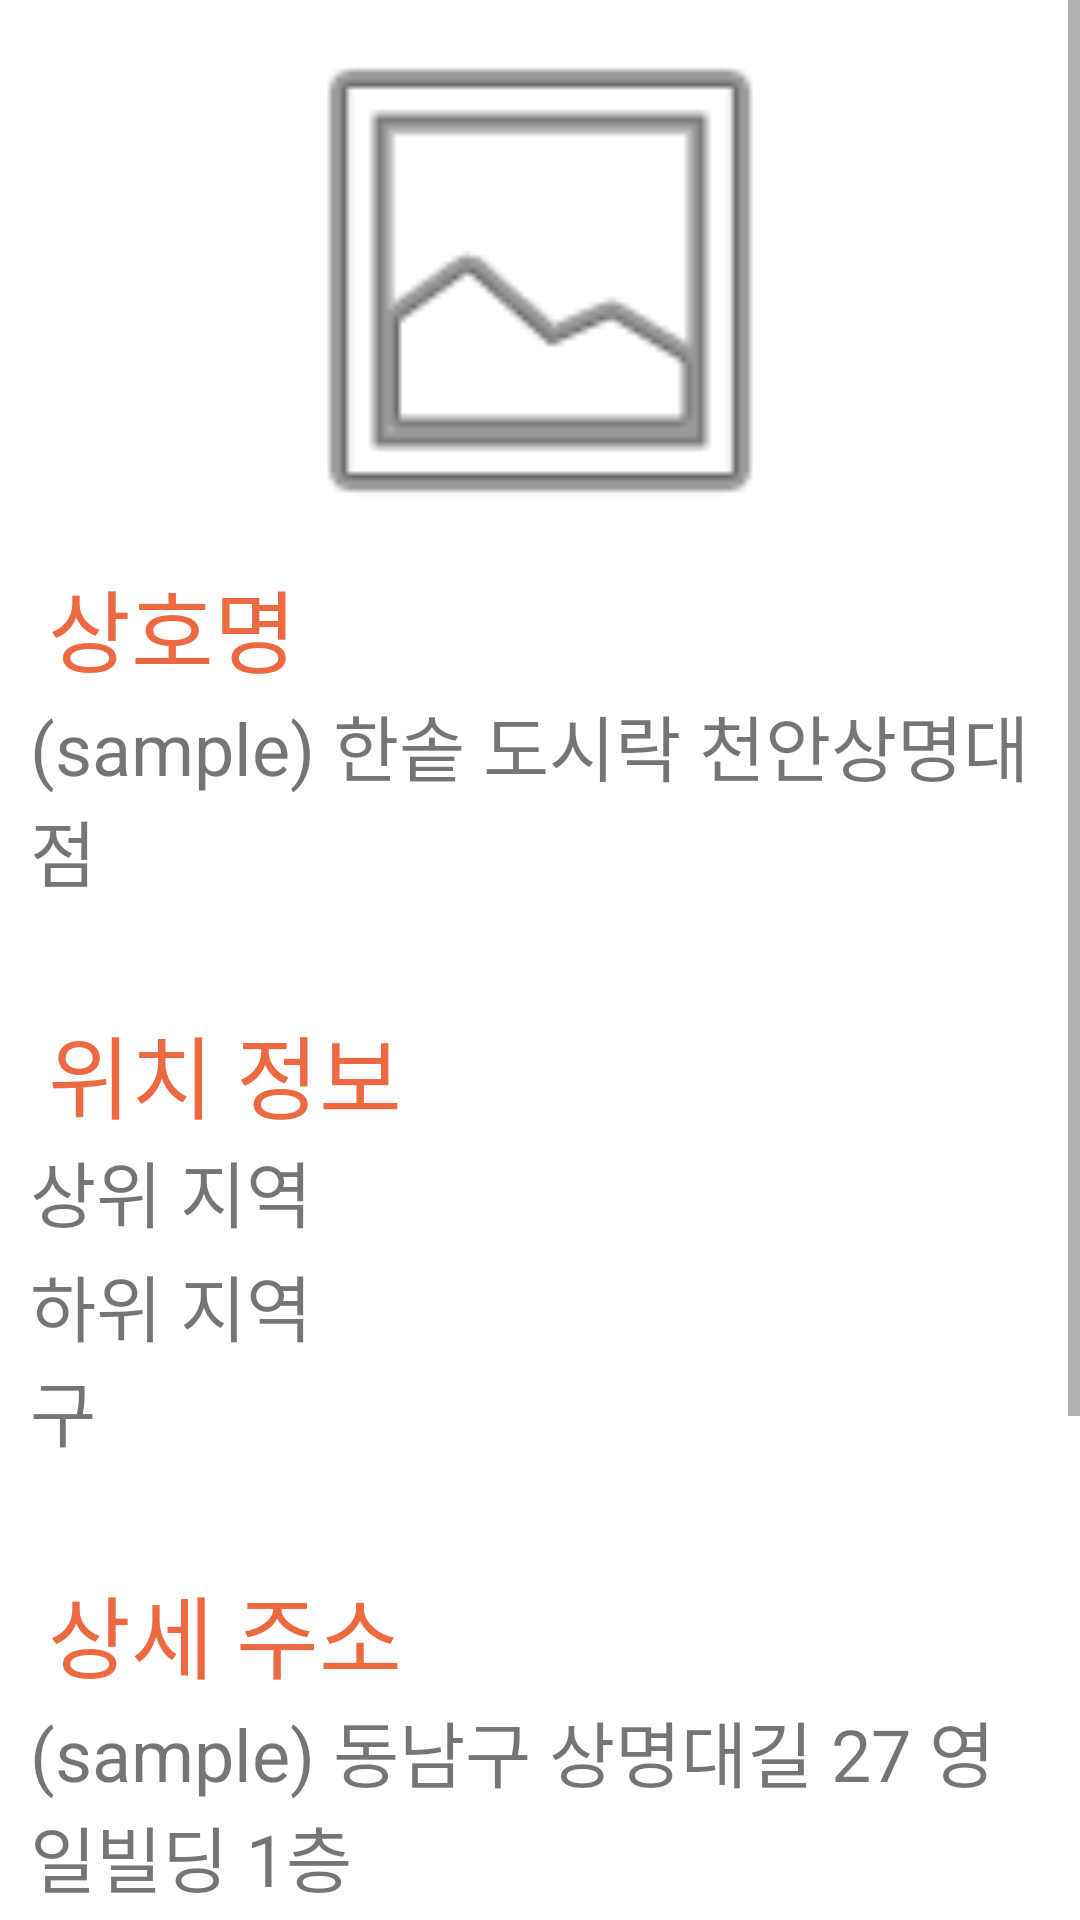

Reconstruct the res/layout file that produces this screen, plus the resources it refers to.
<!-- AndroidManifest.xml: application theme Theme.Sm_project -->
<!-- res/layout/fragment_seller_intro.xml -->
<?xml version="1.0" encoding="utf-8"?>
<androidx.constraintlayout.widget.ConstraintLayout xmlns:android="http://schemas.android.com/apk/res/android"
    xmlns:app="http://schemas.android.com/apk/res-auto"
    xmlns:tools="http://schemas.android.com/tools"
    android:layout_width="match_parent"
    android:layout_height="match_parent"
    tools:context=".fragment_seller_intro">

    <ScrollView
        android:layout_width="match_parent"
        android:layout_height="match_parent"
        tools:layout_editor_absoluteX="0dp"
        tools:layout_editor_absoluteY="105dp">

        <LinearLayout
            android:layout_width="match_parent"
            android:layout_height="wrap_content"
            android:orientation="vertical">

            <ImageView
                android:id="@+id/imageView4"
                android:layout_width="match_parent"
                android:layout_height="187dp"
                android:src="@android:drawable/ic_menu_gallery" />

            <TextView
                android:id="@+id/textView6"
                android:layout_width="wrap_content"
                android:layout_height="wrap_content"
                android:layout_marginStart="16dp"
                android:text="상호명"
                android:textColor="@color/main_orange"
                android:textSize="30sp" />

            <TextView
                android:id="@+id/edittxt_shop_name"
                android:layout_width="match_parent"
                android:layout_height="wrap_content"
                android:layout_marginLeft="10dp"
                android:layout_marginRight="10dp"
                android:layout_marginBottom="35dp"
                android:text="(sample) 한솥 도시락 천안상명대점"
                android:textSize="24sp" />

            <TextView
                android:id="@+id/textView17"
                android:layout_width="match_parent"
                android:layout_height="wrap_content"
                android:layout_marginStart="16dp"
                android:text="위치 정보"
                android:textColor="@color/main_orange"
                android:textSize="30sp" />

            <LinearLayout
                android:layout_width="match_parent"
                android:layout_height="38dp"
                android:orientation="horizontal">

                <TextView
                    android:id="@+id/textView18"
                    android:layout_width="wrap_content"
                    android:layout_height="wrap_content"
                    android:layout_marginLeft="10dp"
                    android:layout_weight="1"
                    android:text="상위 지역구"
                    android:textSize="24sp" />

                <TextView
                    android:id="@+id/txt_city"
                    android:layout_width="250dp"
                    android:layout_height="35dp"
                    android:layout_marginLeft="10dp"
                    android:layout_marginRight="10dp"
                    android:layout_marginBottom="35dp"
                    android:layout_weight="1" />

            </LinearLayout>

            <LinearLayout
                android:layout_width="match_parent"
                android:layout_height="match_parent"
                android:layout_weight="1"
                android:orientation="horizontal">

                <TextView
                    android:id="@+id/textView19"
                    android:layout_width="wrap_content"
                    android:layout_height="wrap_content"
                    android:layout_marginLeft="10dp"
                    android:layout_marginBottom="35dp"
                    android:layout_weight="1"
                    android:text="하위 지역구"
                    android:textSize="24sp" />

                <TextView
                    android:id="@+id/txt_town"
                    android:layout_width="250dp"
                    android:layout_height="35dp"
                    android:layout_marginLeft="10dp"
                    android:layout_marginRight="10dp"
                    android:layout_marginBottom="35dp"
                    android:layout_weight="1" />
            </LinearLayout>

            <TextView
                android:id="@+id/textView14"
                android:layout_width="wrap_content"
                android:layout_height="wrap_content"
                android:layout_marginLeft="16dp"
                android:text="상세 주소"
                android:textColor="@color/main_orange"
                android:textSize="30sp" />

            <TextView
                android:id="@+id/edittxt_shop_addr"
                android:layout_width="match_parent"
                android:layout_height="wrap_content"
                android:layout_marginLeft="10dp"
                android:layout_marginRight="10dp"
                android:layout_marginBottom="35dp"
                android:text="(sample) 동남구 상명대길 27 영일빌딩 1층"
                android:textSize="24sp" />

            <TextView
                android:id="@+id/textView16"
                android:layout_width="wrap_content"
                android:layout_height="wrap_content"
                android:layout_marginStart="16dp"
                android:text="영업 시간"
                android:textColor="@color/main_orange"
                android:textSize="30sp" />

            <TextView
                android:id="@+id/edittxt_shop_time"
                android:layout_width="wrap_content"
                android:layout_height="wrap_content"
                android:layout_marginLeft="10dp"
                android:layout_marginRight="10dp"
                android:layout_marginBottom="35dp"
                android:text="(sample) 매일 09:00 - 21:00 연중무휴"
                android:textSize="24sp" />

            <Button
                android:id="@+id/button_first"
                android:layout_width="wrap_content"
                android:layout_height="wrap_content"
                android:gravity="right"
                android:text="메뉴 리스트 페이지로 >" />
        </LinearLayout>
    </ScrollView>
</androidx.constraintlayout.widget.ConstraintLayout>
<!-- resources referenced by this layout -->
<resources>
  <color name="main_orange">#ec6941</color>
  <style name="Theme.Sm_project" parent="Theme.MaterialComponents.DayNight.DarkActionBar">
          
          <item name="colorPrimary">@color/purple_500</item>
          <item name="colorPrimaryVariant">@color/purple_700</item>
          <item name="colorOnPrimary">@color/white</item>
          
          <item name="colorSecondary">@color/teal_200</item>
          <item name="colorSecondaryVariant">@color/teal_700</item>
          <item name="colorOnSecondary">@color/black</item>
          
          <item name="android:statusBarColor" tools:targetApi="l">?attr/colorPrimaryVariant</item>
          
      </style>
  <!-- not gathered from this repository: default colours our renderer supplied (Android Studio template values) -->
  <color name="purple_500">#FF6200EE</color>
  <color name="purple_700">#FF3700B3</color>
  <color name="teal_200">#FF03DAC5</color>
  <color name="teal_700">#FF018786</color>
  <color name="black">#FF000000</color>
  <color name="white">#FFFFFFFF</color>
</resources>
